Labelled photos from "data_processed", an image-classification folder in 1Line25/Brain-Tumor-Detection-AI. The possible labels are: glioma tumor, meningioma tumor, no tumor, pituitary tumor.

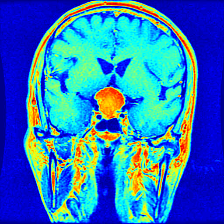
Label: meningioma tumor

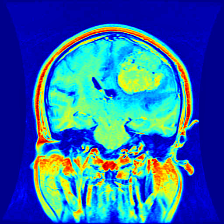
Label: meningioma tumor

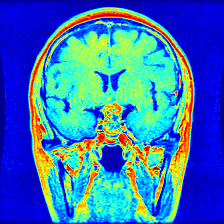
Label: pituitary tumor

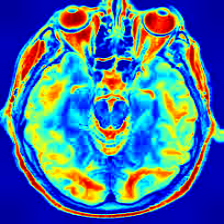
Label: no tumor

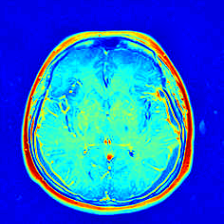
Label: no tumor

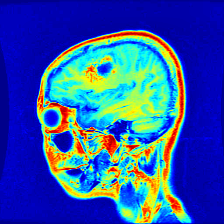
Label: glioma tumor
